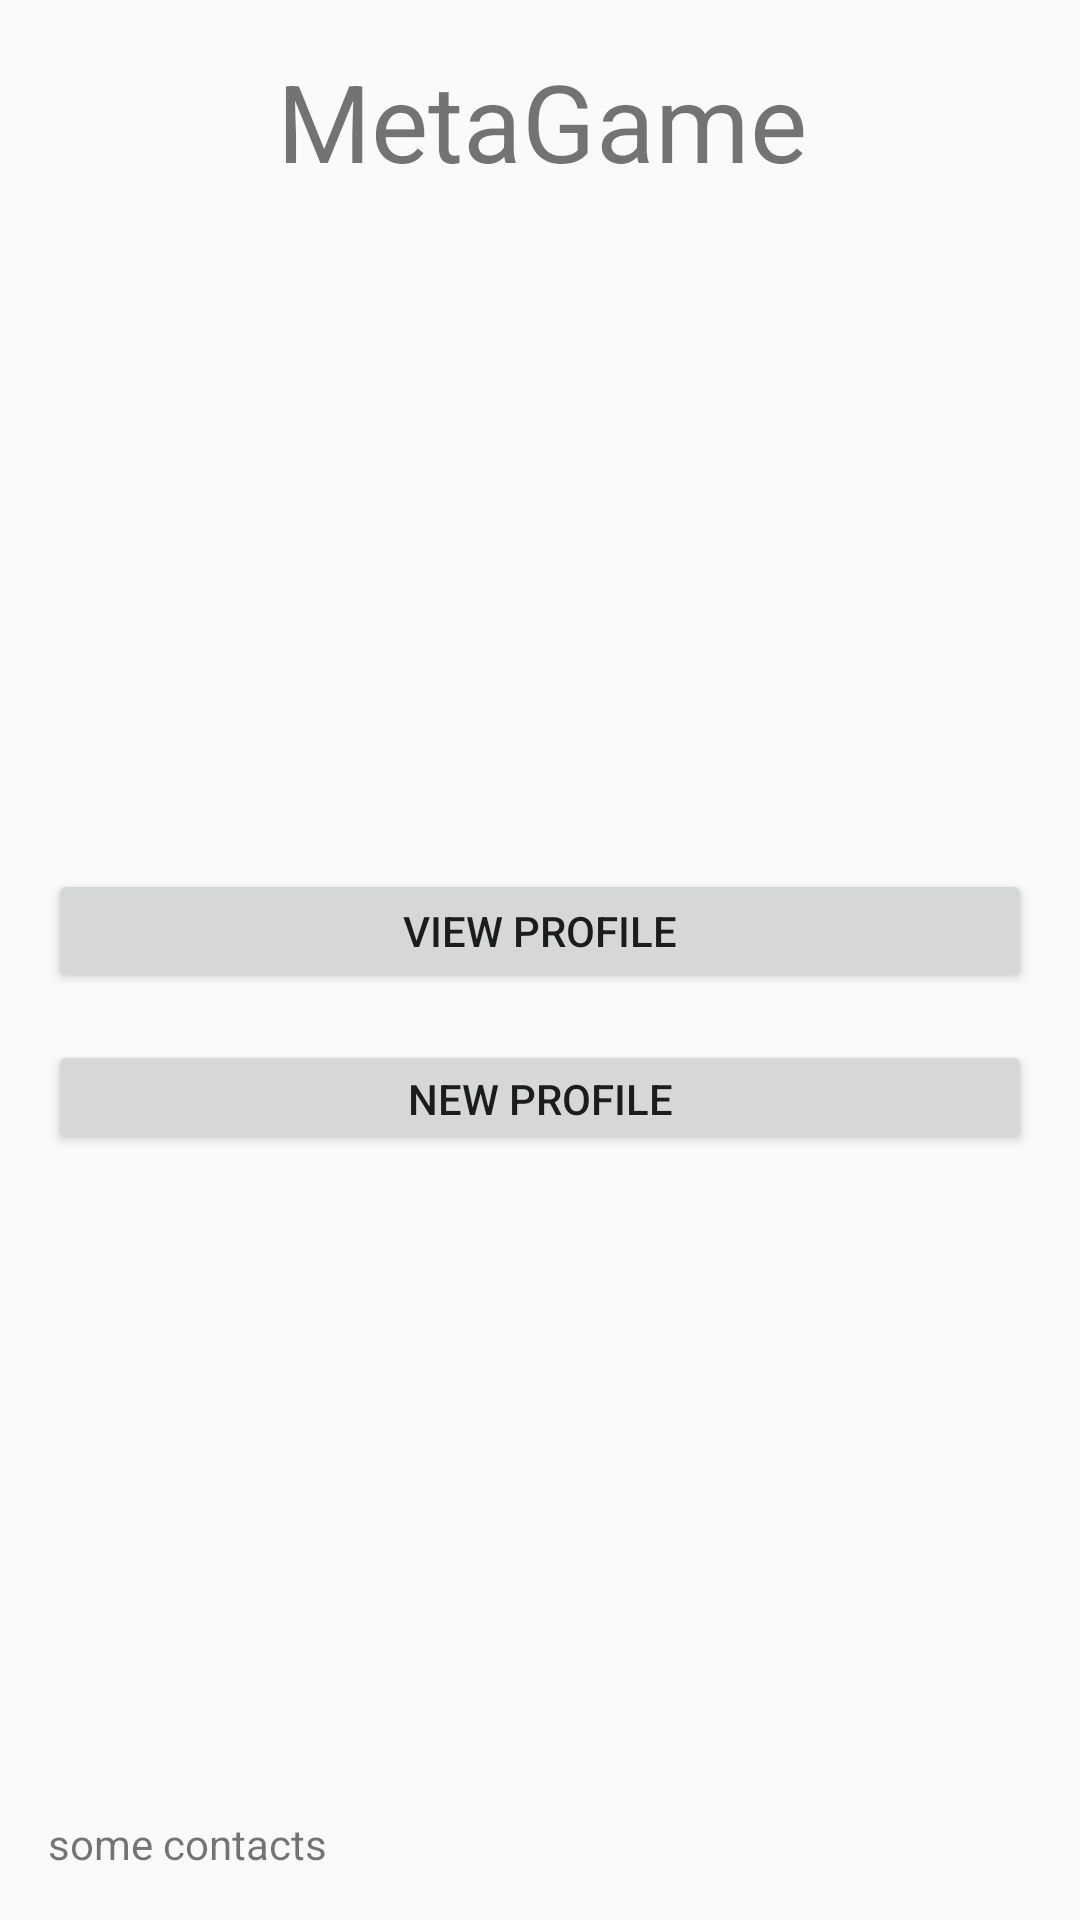

Produce the Android XML layout that renders to this screen, including the resource entries it uses.
<!-- AndroidManifest.xml: application theme AppTheme -->
<!-- res/layout/activity_main.xml -->
<?xml version="1.0" encoding="utf-8"?>
<android.support.constraint.ConstraintLayout xmlns:android="http://schemas.android.com/apk/res/android"
    xmlns:app="http://schemas.android.com/apk/res-auto"
    xmlns:tools="http://schemas.android.com/tools"
    android:layout_width="match_parent"
    android:layout_height="match_parent"
    tools:context="com.example.haoku.metagame.MainActivity">

    <TextView
        android:id="@+id/appNameLabel"
        android:layout_width="wrap_content"
        android:layout_height="wrap_content"
        android:layout_marginTop="16dp"
        android:text="@string/app_name"
        android:textSize="36sp"
        app:layout_constraintHorizontal_bias="0.504"
        app:layout_constraintLeft_toLeftOf="parent"
        app:layout_constraintRight_toRightOf="parent"
        app:layout_constraintTop_toTopOf="parent" />

    <ImageView
        android:id="@+id/appLogoImage"
        android:layout_width="154dp"
        android:layout_height="120dp"
        android:layout_marginTop="0dp"
        android:contentDescription="@string/logo_desc"
        app:layout_constraintLeft_toLeftOf="parent"
        app:layout_constraintRight_toRightOf="parent"
        app:srcCompat="@mipmap/ic_launcher_round"
        app:layout_constraintTop_toTopOf="parent"
        app:layout_constraintBottom_toBottomOf="parent"
        android:layout_marginBottom="0dp"
        app:layout_constraintVertical_bias="0.265" />

    <Button
        android:id="@+id/viewProfButton"
        android:layout_width="0dp"
        android:layout_height="41dp"
        android:layout_marginLeft="16dp"
        android:layout_marginRight="16dp"
        android:layout_marginTop="32dp"
        android:text="@string/view_prof_button"
        app:layout_constraintHorizontal_bias="0.507"
        app:layout_constraintLeft_toLeftOf="parent"
        app:layout_constraintRight_toRightOf="parent"
        app:layout_constraintTop_toBottomOf="@+id/appLogoImage" />

    <Button
        android:id="@+id/newProfButton"
        android:layout_width="0dp"
        android:layout_height="38dp"
        android:layout_marginLeft="16dp"
        android:layout_marginRight="16dp"
        android:layout_marginTop="16dp"
        android:text="@string/new_prof_button"
        app:layout_constraintHorizontal_bias="0.0"
        app:layout_constraintLeft_toLeftOf="parent"
        app:layout_constraintRight_toRightOf="parent"
        app:layout_constraintTop_toBottomOf="@+id/viewProfButton" />

    <TextView
        android:id="@+id/contactsLabel"
        android:layout_width="0dp"
        android:layout_height="wrap_content"
        android:layout_marginBottom="16dp"
        android:layout_marginLeft="16dp"
        android:layout_marginRight="16dp"
        android:layout_marginTop="16dp"
        android:text="@string/contact_info"
        app:layout_constraintBottom_toBottomOf="parent"
        app:layout_constraintHorizontal_bias="0.0"
        app:layout_constraintLeft_toLeftOf="parent"
        app:layout_constraintRight_toRightOf="parent"
        app:layout_constraintTop_toBottomOf="@+id/newProfButton"
        app:layout_constraintVertical_bias="1.0" />

</android.support.constraint.ConstraintLayout>
<!-- resources referenced by this layout -->
<resources>
  <string name="app_name">MetaGame</string>
  <string name="contact_info">some contacts</string>
  <string name="logo_desc">MetaGame Logo</string>
  <string name="new_prof_button">New Profile</string>
  <string name="view_prof_button">View Profile</string>
  <style name="AppTheme" parent="Theme.AppCompat.Light.DarkActionBar">
          
          <item name="colorPrimary">@color/colorPrimary</item>
          <item name="colorPrimaryDark">@color/colorPrimaryDark</item>
          <item name="colorAccent">@color/colorAccent</item>
      </style>
  <!-- not gathered from this repository: default colours our renderer supplied (Android Studio template values) -->
  <color name="colorPrimary">#FF6200EE</color>
  <color name="colorPrimaryDark">#FF3700B3</color>
  <color name="colorAccent">#FF03DAC5</color>
</resources>
